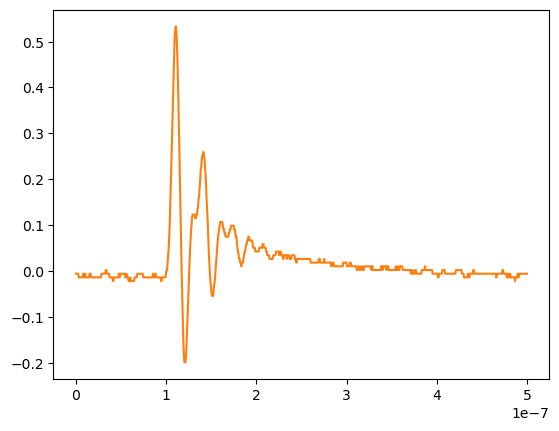

Values plotted in this chart, from the file beside it:
# KEYSIGHT TECHNOLOGIES, MSO-X 3024T, MY58262555, 07.30.2019051434
# time, 1
# 2024-07-25 15:38:06.567463
0.000000000000000000e+00, -5.464819999999999574e-03
6.009615384615384582e-10, -5.464819999999999574e-03
1.201923076923076916e-09, -5.464819999999999574e-03
1.802884615384615271e-09, -5.464819999999999574e-03
2.403846153846153833e-09, -5.464819999999999574e-03
3.004807692307692394e-09, -1.350499999999999964e-02
3.605769230769230542e-09, -1.350499999999999964e-02
4.206730769230769104e-09, -1.350499999999999964e-02
4.807692307692307666e-09, -1.350499999999999964e-02
5.408653846153846227e-09, -1.350499999999999964e-02
6.009615384615384789e-09, -1.350499999999999964e-02
6.610576923076923350e-09, -1.350499999999999964e-02
7.211538461538461085e-09, -1.350499999999999964e-02
7.812499999999999646e-09, -5.464819999999999574e-03
8.413461538461538208e-09, -5.464819999999999574e-03
9.014423076923076770e-09, -1.350499999999999964e-02
9.615384615384615331e-09, -1.350499999999999964e-02
1.021634615384615389e-08, -5.464819999999999574e-03
1.081730769230769245e-08, -1.350499999999999964e-02
1.141826923076923102e-08, -1.350499999999999964e-02
1.201923076923076958e-08, -1.350499999999999964e-02
1.262019230769230814e-08, -1.350499999999999964e-02
1.322115384615384670e-08, -1.350499999999999964e-02
1.382211538461538526e-08, -1.350499999999999964e-02
1.442307692307692217e-08, -1.350499999999999964e-02
1.502403846153846073e-08, -5.464819999999999574e-03
1.562499999999999929e-08, -5.464819999999999574e-03
1.622596153846153785e-08, -5.464819999999999574e-03
1.682692307692307642e-08, -1.350499999999999964e-02
1.742788461538461498e-08, -1.350499999999999964e-02
1.802884615384615354e-08, -1.350499999999999964e-02
1.862980769230769210e-08, -1.350499999999999964e-02
1.923076923076923066e-08, -1.350499999999999964e-02
1.983173076923076922e-08, -1.350499999999999964e-02
2.043269230769230779e-08, -1.350499999999999964e-02
2.103365384615384635e-08, -1.350499999999999964e-02
2.163461538461538491e-08, -1.350499999999999964e-02
2.223557692307692347e-08, -1.350499999999999964e-02
2.283653846153846203e-08, -1.350499999999999964e-02
2.343750000000000059e-08, -1.350499999999999964e-02
2.403846153846153916e-08, -1.350499999999999964e-02
2.463942307692307772e-08, -1.350499999999999964e-02
2.524038461538461628e-08, -1.350499999999999964e-02
2.584134615384615484e-08, -1.350499999999999964e-02
2.644230769230769340e-08, -1.350499999999999964e-02
2.704326923076923196e-08, -1.350499999999999964e-02
2.764423076923077052e-08, -1.350499999999999964e-02
2.824519230769230909e-08, -5.464819999999999574e-03
2.884615384615384434e-08, -5.464819999999999574e-03
2.944711538461538290e-08, -5.464819999999999574e-03
3.004807692307692146e-08, -5.464819999999999574e-03
3.064903846153846333e-08, -5.464819999999999574e-03
3.124999999999999859e-08, -5.464819999999999574e-03
3.185096153846154046e-08, -5.464819999999999574e-03
3.245192307692307571e-08, -5.464819999999999574e-03
3.305288461538461758e-08, 2.575379999999999944e-03
3.365384615384615283e-08, 2.575379999999999944e-03
3.425480769230769470e-08, -5.464819999999999574e-03
... 775 more rows
